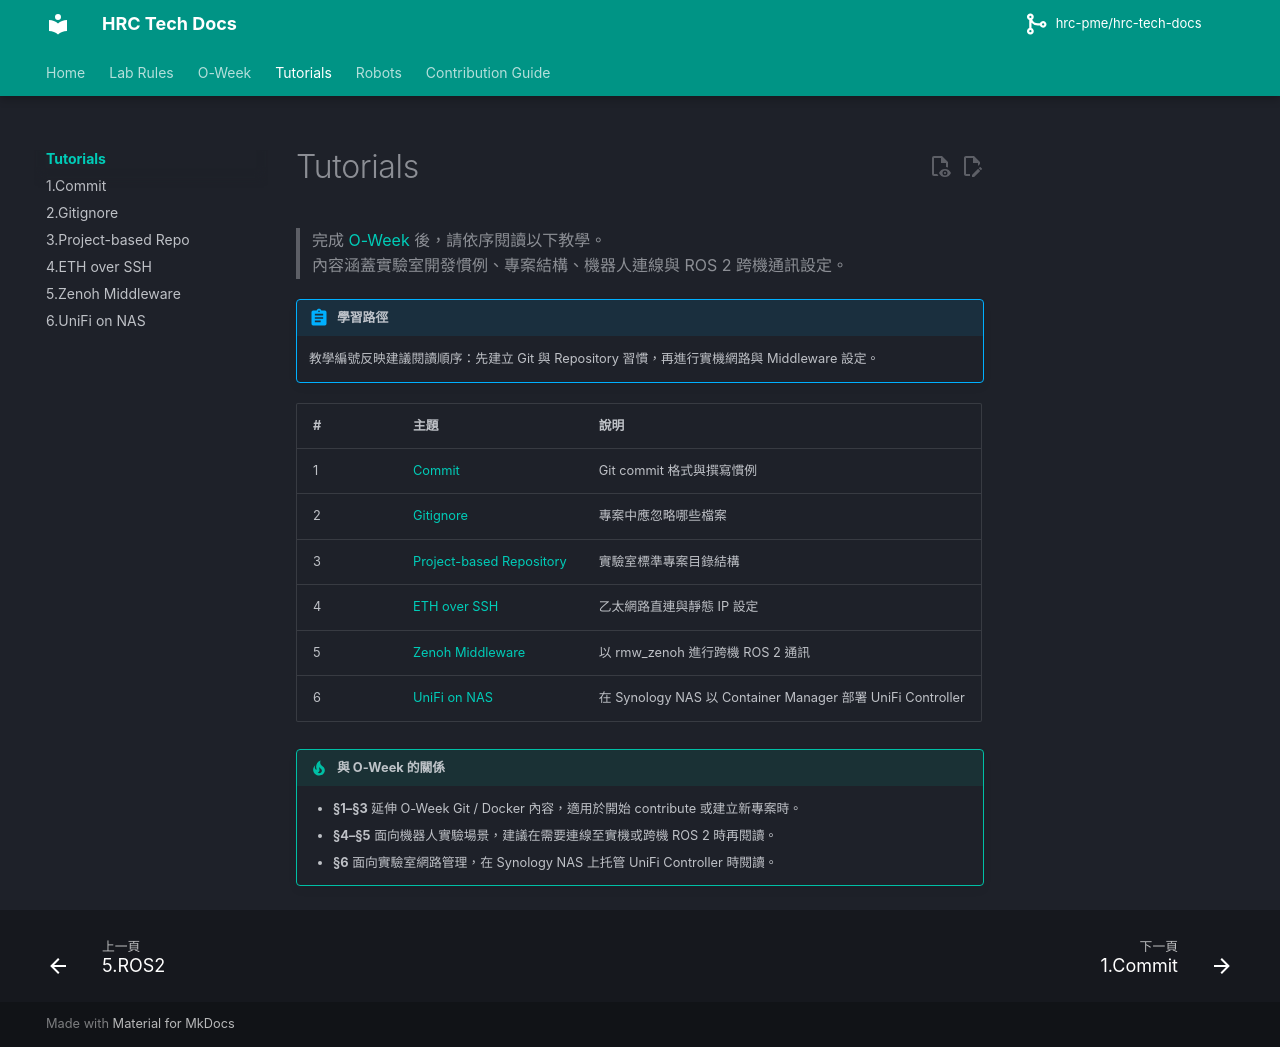

repository: hrc-pme/hrc-tech-docs · page: tutorials/index.html · generator: mkdocs

# Tutorials

> 完成 [O-Week](../oweek/) 後，請依序閱讀以下教學。  
> 內容涵蓋實驗室開發慣例、專案結構、機器人連線與 ROS 2 跨機通訊設定。

!!! abstract "學習路徑"

    教學編號反映建議閱讀順序：先建立 Git 與 Repository 習慣，再進行實機網路與 Middleware 設定。

| # | 主題 | 說明 |
|---|------|------|
| 1 | [Commit](1.commit/) | Git commit 格式與撰寫慣例 |
| 2 | [Gitignore](2.gitignore/) | 專案中應忽略哪些檔案 |
| 3 | [Project-based Repository](3.repo/) | 實驗室標準專案目錄結構 |
| 4 | [ETH over SSH](4.eth-over-ssh/) | 乙太網路直連與靜態 IP 設定 |
| 5 | [Zenoh Middleware](5.zenoh-middleware/) | 以 rmw_zenoh 進行跨機 ROS 2 通訊 |
| 6 | [UniFi on NAS](6.unifi-on-nas/) | 在 Synology NAS 以 Container Manager 部署 UniFi Controller |

!!! tip "與 O-Week 的關係"

    - **§1–§3** 延伸 O-Week Git / Docker 內容，適用於開始 contribute 或建立新專案時。
    - **§4–§5** 面向機器人實驗場景，建議在需要連線至實機或跨機 ROS 2 時再閱讀。
    - **§6** 面向實驗室網路管理，在 Synology NAS 上托管 UniFi Controller 時閱讀。
